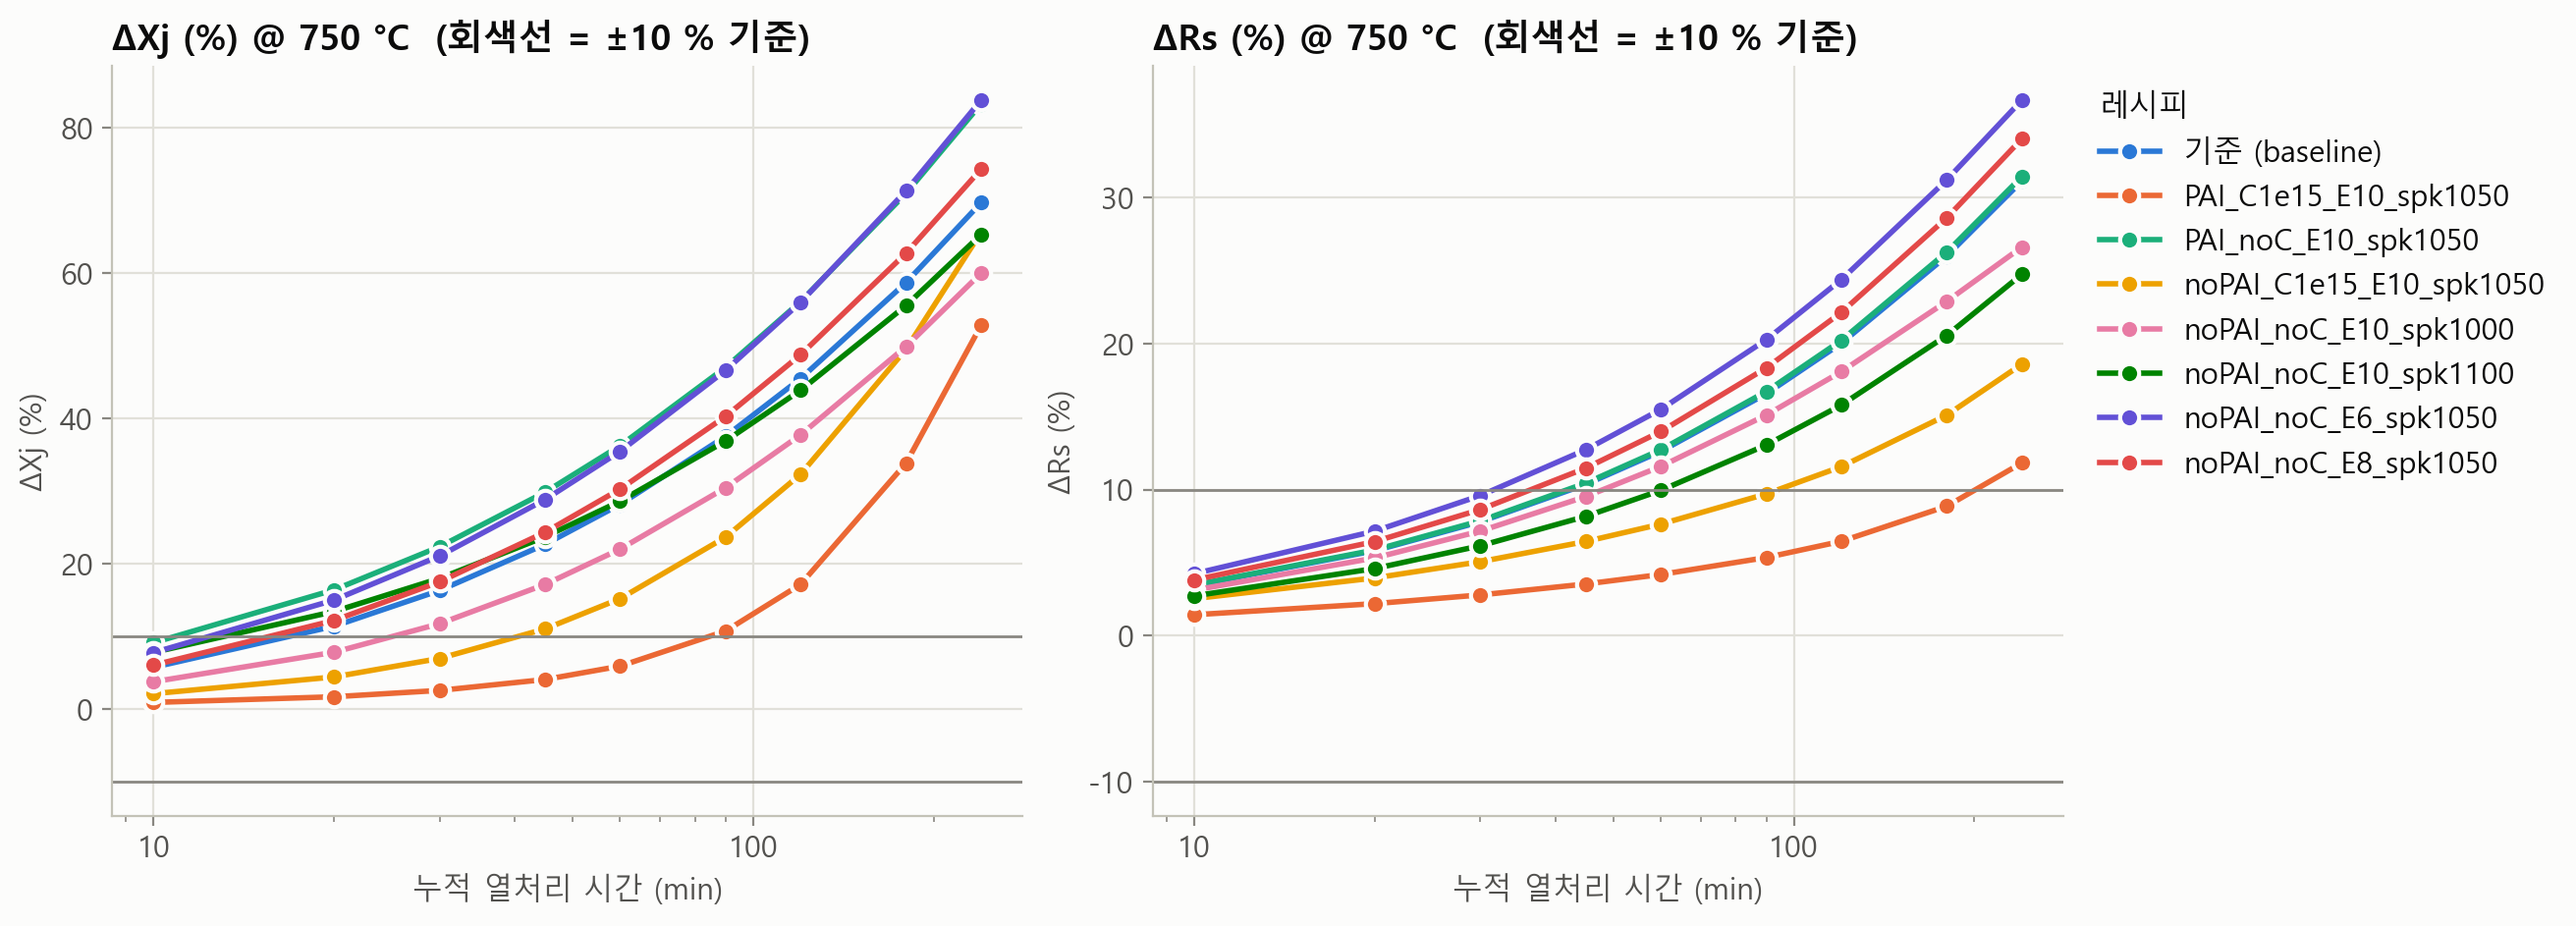

Data behind this chart, as committed beside it:
recipe, Tpost_C, t_min, dXj_pct, Xj_improve_%_vs_base, dRs_pct, Rs_improve_%_vs_base
noPAI_noC_E10_spk1050, 750.0, 10, 5.726, 0, 3.441, 0
noPAI_noC_E10_spk1050, 750.0, 20, 11.38, 0, 5.816, 0
noPAI_noC_E10_spk1050, 750.0, 30, 16.29, 0, 7.798, 0
noPAI_noC_E10_spk1050, 750.0, 45, 22.64, 0, 10.36, 0
noPAI_noC_E10_spk1050, 750.0, 60, 28.14, 0, 12.62, 0
noPAI_noC_E10_spk1050, 750.0, 90, 37.51, 0, 16.57, 0
noPAI_noC_E10_spk1050, 750.0, 120, 45.44, 0, 20.03, 0
noPAI_noC_E10_spk1050, 750.0, 180, 58.67, 0, 26.02, 0
noPAI_noC_E10_spk1050, 750.0, 240, 69.64, 0, 31.14, 0
PAI_C1e15_E10_spk1050, 750.0, 10, 0.887, 85, 1.43, 58
PAI_C1e15_E10_spk1050, 750.0, 20, 1.667, 85, 2.19, 62
PAI_C1e15_E10_spk1050, 750.0, 30, 2.542, 84, 2.788, 64
PAI_C1e15_E10_spk1050, 750.0, 45, 4.047, 82, 3.537, 66
PAI_C1e15_E10_spk1050, 750.0, 60, 5.881, 79, 4.188, 67
PAI_C1e15_E10_spk1050, 750.0, 90, 10.72, 71, 5.351, 68
PAI_C1e15_E10_spk1050, 750.0, 120, 17.13, 62, 6.46, 68
PAI_C1e15_E10_spk1050, 750.0, 180, 33.82, 42, 8.867, 66
PAI_C1e15_E10_spk1050, 750.0, 240, 52.76, 24, 11.83, 62
PAI_noC_E10_spk1050, 750.0, 10, 9.11, -59, 3.473, -1
PAI_noC_E10_spk1050, 750.0, 20, 16.38, -44, 5.868, -1
PAI_noC_E10_spk1050, 750.0, 30, 22.31, -37, 7.866, -1
PAI_noC_E10_spk1050, 750.0, 45, 29.82, -32, 10.45, -1
PAI_noC_E10_spk1050, 750.0, 60, 36.21, -29, 12.74, -1
PAI_noC_E10_spk1050, 750.0, 90, 46.99, -25, 16.73, -1
PAI_noC_E10_spk1050, 750.0, 120, 56.04, -23, 20.23, -1
PAI_noC_E10_spk1050, 750.0, 180, 70.95, -21, 26.28, -1
PAI_noC_E10_spk1050, 750.0, 240, 83.24, -20, 31.44, -1
noPAI_C1e15_E10_spk1050, 750.0, 10, 2.092, 63, 2.533, 26
noPAI_C1e15_E10_spk1050, 750.0, 20, 4.397, 61, 3.951, 32
noPAI_C1e15_E10_spk1050, 750.0, 30, 6.942, 57, 5.066, 35
noPAI_C1e15_E10_spk1050, 750.0, 45, 11.01, 51, 6.451, 38
noPAI_C1e15_E10_spk1050, 750.0, 60, 15.17, 46, 7.64, 39
noPAI_C1e15_E10_spk1050, 750.0, 90, 23.64, 37, 9.709, 41
noPAI_C1e15_E10_spk1050, 750.0, 120, 32.27, 29, 11.58, 42
noPAI_C1e15_E10_spk1050, 750.0, 180, 49.51, 16, 15.11, 42
noPAI_C1e15_E10_spk1050, 750.0, 240, 65.56, 6, 18.59, 40
noPAI_noC_E10_spk1000, 750.0, 10, 3.736, 35, 3.118, 9
noPAI_noC_E10_spk1000, 750.0, 20, 7.793, 31, 5.322, 8
noPAI_noC_E10_spk1000, 750.0, 30, 11.72, 28, 7.163, 8
noPAI_noC_E10_spk1000, 750.0, 45, 17.13, 24, 9.531, 8
noPAI_noC_E10_spk1000, 750.0, 60, 21.98, 22, 11.59, 8
noPAI_noC_E10_spk1000, 750.0, 90, 30.43, 19, 15.11, 9
noPAI_noC_E10_spk1000, 750.0, 120, 37.7, 17, 18.09, 10
noPAI_noC_E10_spk1000, 750.0, 180, 49.86, 15, 22.9, 12
noPAI_noC_E10_spk1000, 750.0, 240, 59.94, 14, 26.62, 15
noPAI_noC_E10_spk1100, 750.0, 10, 7.779, -36, 2.724, 21
noPAI_noC_E10_spk1100, 750.0, 20, 13.4, -18, 4.596, 21
noPAI_noC_E10_spk1100, 750.0, 30, 17.96, -10, 6.156, 21
noPAI_noC_E10_spk1100, 750.0, 45, 23.68, -5, 8.174, 21
noPAI_noC_E10_spk1100, 750.0, 60, 28.58, -2, 9.951, 21
noPAI_noC_E10_spk1100, 750.0, 90, 36.86, 2, 13.06, 21
noPAI_noC_E10_spk1100, 750.0, 120, 43.84, 4, 15.8, 21
noPAI_noC_E10_spk1100, 750.0, 180, 55.5, 5, 20.57, 21
noPAI_noC_E10_spk1100, 750.0, 240, 65.25, 6, 24.75, 21
noPAI_noC_E6_spk1050, 750.0, 10, 7.747, -35, 4.242, -23
noPAI_noC_E6_spk1050, 750.0, 20, 14.97, -32, 7.162, -23
noPAI_noC_E6_spk1050, 750.0, 30, 21.04, -29, 9.596, -23
noPAI_noC_E6_spk1050, 750.0, 45, 28.81, -27, 12.74, -23
noPAI_noC_E6_spk1050, 750.0, 60, 35.43, -26, 15.5, -23
noPAI_noC_E6_spk1050, 750.0, 90, 46.59, -24, 20.28, -22
... 12 more rows
